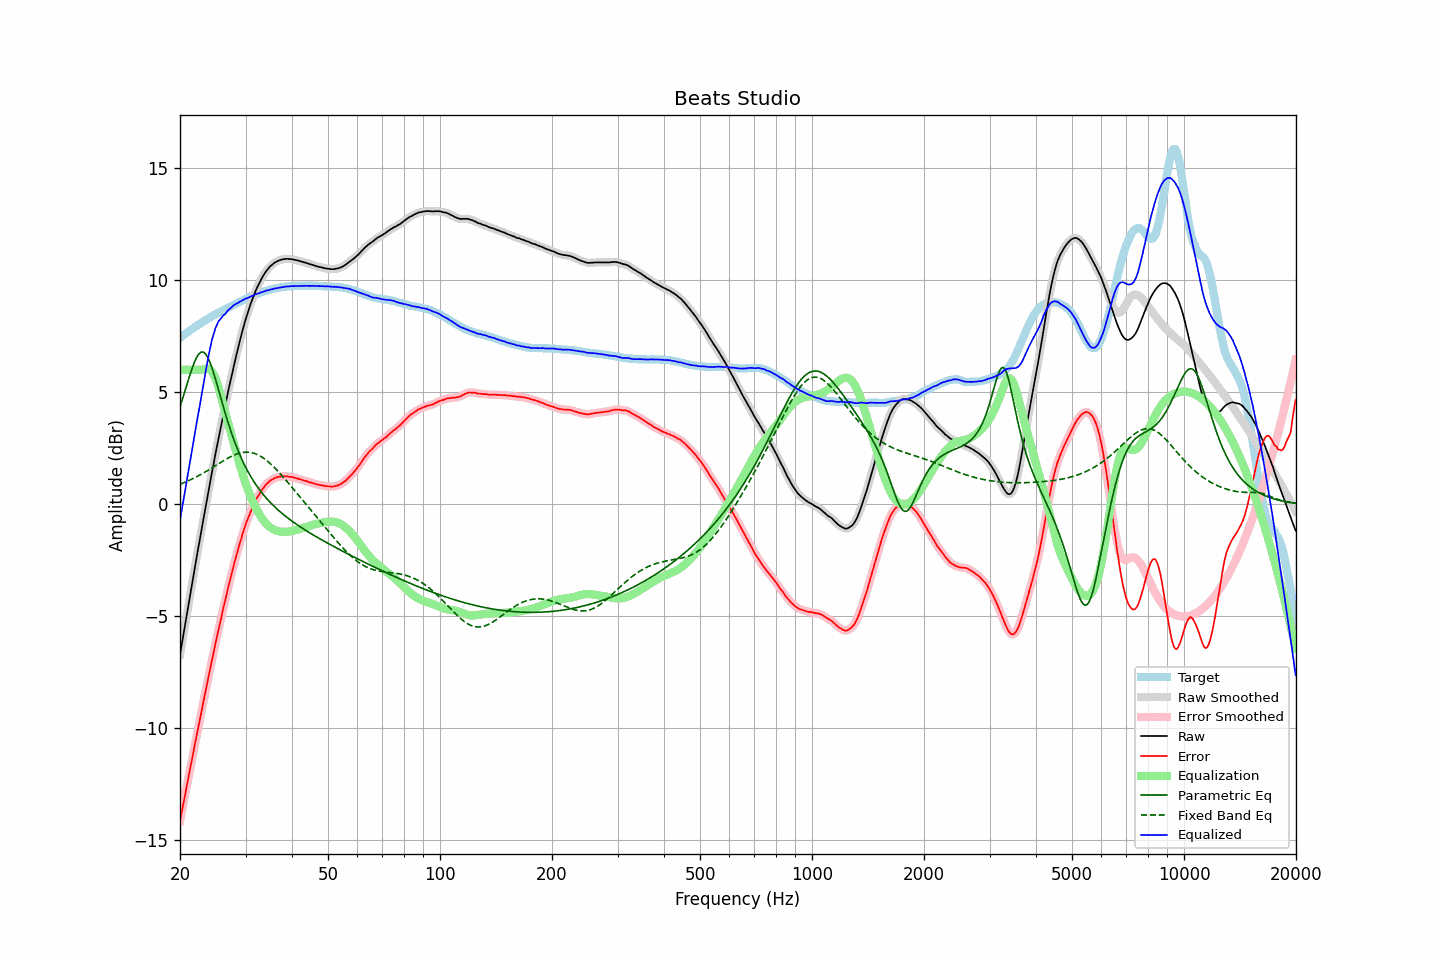

Data behind this chart, as committed beside it:
frequency, raw, error, smoothed, error_smoothed, equalization, parametric_eq, fixed_band_eq, equalized_raw, equalized_smoothed, target
20.00, -6.73, -14.15, -6.73, -14.16, 6.00, 4.34, 0.88, -0.73, -0.73, 7.42
20.20, -6.31, -13.79, -6.31, -13.79, 6.00, 4.57, 0.91, -0.31, -0.31, 7.48
20.40, -5.88, -13.41, -5.89, -13.42, 6.00, 4.80, 0.94, 0.12, 0.11, 7.53
20.61, -5.48, -13.07, -5.46, -13.05, 6.00, 5.03, 0.97, 0.52, 0.54, 7.59
20.81, -5.03, -12.67, -5.04, -12.68, 6.00, 5.27, 1.00, 0.97, 0.96, 7.64
21.02, -4.61, -12.31, -4.61, -12.31, 6.00, 5.50, 1.03, 1.39, 1.39, 7.70
21.23, -4.19, -11.94, -4.19, -11.94, 6.00, 5.73, 1.07, 1.81, 1.81, 7.75
21.44, -3.77, -11.57, -3.78, -11.58, 6.00, 5.95, 1.10, 2.23, 2.22, 7.80
21.66, -3.38, -11.23, -3.36, -11.21, 6.00, 6.16, 1.14, 2.62, 2.64, 7.85
21.87, -2.93, -10.83, -2.94, -10.84, 6.00, 6.34, 1.17, 3.07, 3.06, 7.90
22.09, -2.53, -10.48, -2.53, -10.48, 6.00, 6.50, 1.21, 3.47, 3.47, 7.95
22.31, -2.11, -10.11, -2.12, -10.11, 6.00, 6.63, 1.25, 3.89, 3.88, 8.00
22.54, -1.73, -9.77, -1.72, -9.76, 6.00, 6.73, 1.28, 4.27, 4.28, 8.04
22.76, -1.31, -9.40, -1.31, -9.40, 6.00, 6.78, 1.32, 4.69, 4.69, 8.09
22.99, -0.90, -9.03, -0.91, -9.04, 6.00, 6.80, 1.36, 5.10, 5.10, 8.13
23.22, -0.50, -8.68, -0.51, -8.68, 6.02, 6.77, 1.41, 5.52, 5.52, 8.18
23.45, -0.11, -8.33, -0.11, -8.33, 6.04, 6.70, 1.45, 5.93, 5.93, 8.22
23.69, 0.27, -7.99, 0.28, -7.98, 6.05, 6.59, 1.49, 6.32, 6.33, 8.27
23.92, 0.68, -7.62, 0.68, -7.63, 6.03, 6.44, 1.53, 6.72, 6.71, 8.31
24.16, 1.07, -7.28, 1.07, -7.29, 5.99, 6.26, 1.58, 7.06, 7.06, 8.36
24.40, 1.46, -6.93, 1.46, -6.94, 5.91, 6.06, 1.62, 7.37, 7.36, 8.40
24.65, 1.82, -6.61, 1.84, -6.60, 5.79, 5.83, 1.67, 7.61, 7.62, 8.43
24.89, 2.22, -6.25, 2.22, -6.26, 5.63, 5.60, 1.71, 7.85, 7.84, 8.48
25.14, 2.58, -5.93, 2.59, -5.93, 5.43, 5.35, 1.76, 8.02, 8.02, 8.51
25.39, 2.96, -5.59, 2.95, -5.60, 5.20, 5.10, 1.80, 8.17, 8.16, 8.55
25.65, 3.31, -5.29, 3.32, -5.28, 4.95, 4.84, 1.85, 8.26, 8.27, 8.59
25.91, 3.66, -4.97, 3.67, -4.96, 4.68, 4.59, 1.89, 8.34, 8.35, 8.63
26.16, 4.04, -4.63, 4.02, -4.65, 4.40, 4.34, 1.93, 8.44, 8.42, 8.67
26.43, 4.35, -4.35, 4.37, -4.34, 4.13, 4.09, 1.98, 8.48, 8.50, 8.70
26.69, 4.71, -4.03, 4.71, -4.03, 3.87, 3.85, 2.02, 8.58, 8.58, 8.74
26.96, 5.05, -3.73, 5.04, -3.73, 3.61, 3.62, 2.06, 8.66, 8.65, 8.78
27.23, 5.37, -3.44, 5.38, -3.43, 3.35, 3.40, 2.10, 8.72, 8.73, 8.81
27.50, 5.70, -3.15, 5.70, -3.14, 3.09, 3.18, 2.13, 8.79, 8.80, 8.85
27.77, 6.03, -2.86, 6.02, -2.86, 2.83, 2.97, 2.17, 8.86, 8.86, 8.89
28.05, 6.34, -2.58, 6.34, -2.58, 2.57, 2.78, 2.20, 8.91, 8.91, 8.92
28.33, 6.64, -2.32, 6.64, -2.32, 2.31, 2.59, 2.23, 8.95, 8.95, 8.96
28.62, 6.92, -2.07, 6.93, -2.06, 2.06, 2.41, 2.25, 8.98, 8.99, 8.99
28.90, 7.23, -1.81, 7.22, -1.81, 1.81, 2.24, 2.27, 9.04, 9.03, 9.03
29.19, 7.51, -1.56, 7.51, -1.56, 1.56, 2.07, 2.29, 9.07, 9.07, 9.06
29.48, 7.78, -1.32, 7.78, -1.32, 1.33, 1.91, 2.30, 9.11, 9.11, 9.10
29.78, 8.05, -1.10, 8.04, -1.10, 1.10, 1.76, 2.31, 9.15, 9.15, 9.14
30.08, 8.29, -0.88, 8.29, -0.89, 0.89, 1.62, 2.32, 9.18, 9.18, 9.17
30.38, 8.51, -0.69, 8.52, -0.69, 0.69, 1.48, 2.32, 9.20, 9.21, 9.21
30.68, 8.74, -0.50, 8.74, -0.50, 0.50, 1.35, 2.31, 9.24, 9.24, 9.24
30.99, 8.96, -0.32, 8.95, -0.33, 0.32, 1.23, 2.30, 9.28, 9.27, 9.28
31.30, 9.15, -0.16, 9.15, -0.16, 0.16, 1.11, 2.29, 9.30, 9.30, 9.31
31.61, 9.33, -0.01, 9.33, -0.00, 0.00, 1.00, 2.27, 9.33, 9.34, 9.33
31.93, 9.51, 0.15, 9.51, 0.15, -0.15, 0.89, 2.24, 9.37, 9.36, 9.36
32.24, 9.68, 0.29, 9.68, 0.28, -0.28, 0.78, 2.22, 9.40, 9.39, 9.39
32.57, 9.83, 0.41, 9.83, 0.41, -0.41, 0.69, 2.18, 9.41, 9.42, 9.42
32.89, 9.98, 0.53, 9.97, 0.53, -0.53, 0.59, 2.14, 9.45, 9.44, 9.45
33.22, 10.11, 0.64, 10.11, 0.64, -0.64, 0.50, 2.10, 9.47, 9.47, 9.47
33.55, 10.23, 0.73, 10.23, 0.74, -0.74, 0.41, 2.05, 9.49, 9.50, 9.50
33.89, 10.35, 0.83, 10.34, 0.83, -0.83, 0.32, 2.00, 9.52, 9.52, 9.51
34.23, 10.45, 0.91, 10.45, 0.91, -0.90, 0.24, 1.94, 9.54, 9.54, 9.53
34.57, 10.53, 0.97, 10.53, 0.98, -0.97, 0.16, 1.88, 9.55, 9.56, 9.56
34.92, 10.62, 1.04, 10.61, 1.03, -1.03, 0.08, 1.82, 9.58, 9.58, 9.58
35.27, 10.68, 1.08, 10.68, 1.08, -1.08, 0.01, 1.75, 9.59, 9.60, 9.60
35.62, 10.74, 1.12, 10.74, 1.13, -1.13, -0.06, 1.68, 9.61, 9.62, 9.62
35.97, 10.80, 1.16, 10.79, 1.16, -1.16, -0.13, 1.61, 9.64, 9.63, 9.63
... 635 more rows
